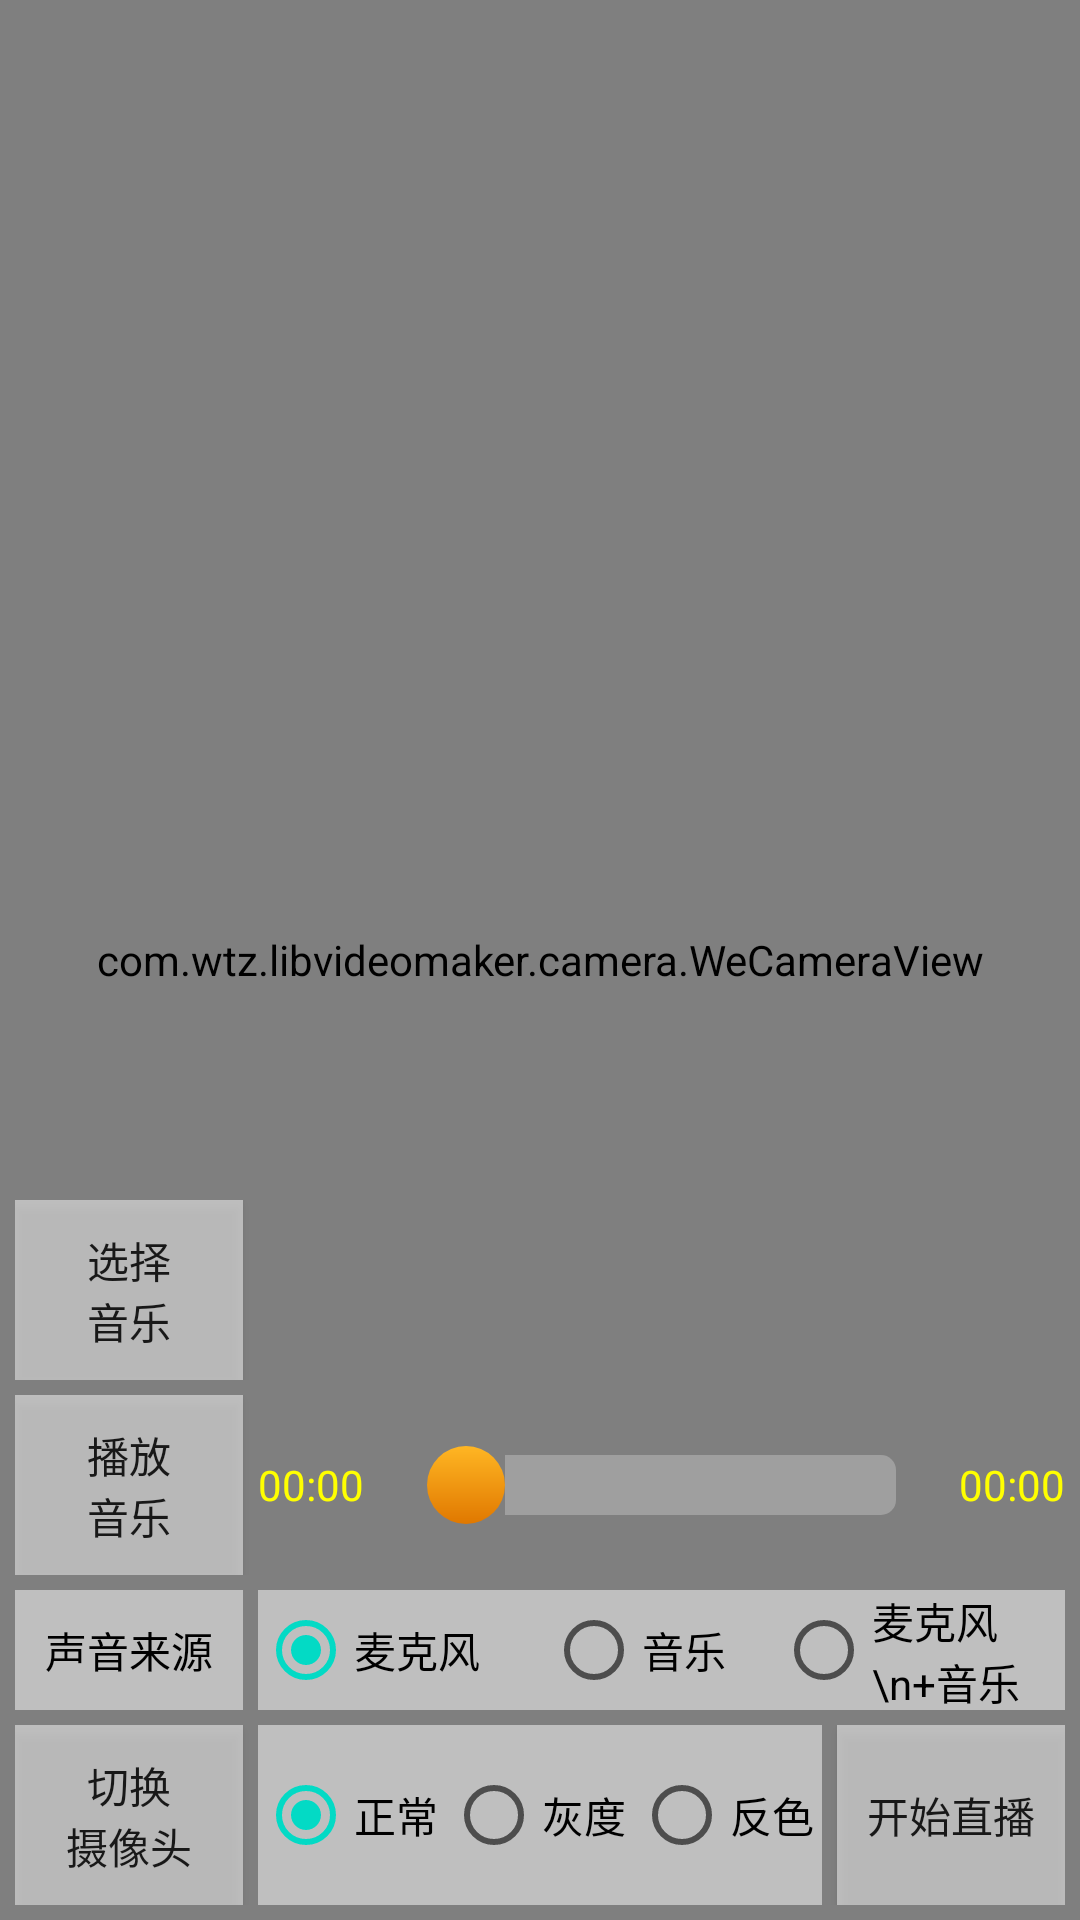

Layout XML and referenced resources for this Android screen:
<!-- AndroidManifest.xml: application theme AppTheme -->
<!-- res/layout/activity_video_push.xml -->
<?xml version="1.0" encoding="utf-8"?>
<RelativeLayout xmlns:android="http://schemas.android.com/apk/res/android"
    android:layout_width="match_parent"
    android:layout_height="match_parent"
    android:orientation="vertical">

    <com.wtz.libvideomaker.camera.WeCameraView
        android:id="@+id/we_camera"
        android:layout_width="match_parent"
        android:layout_height="match_parent" />

    <LinearLayout
        android:id="@+id/ll_indicator_layout"
        android:layout_width="wrap_content"
        android:layout_height="wrap_content"
        android:layout_gravity="top"
        android:layout_marginLeft="5dp"
        android:layout_marginTop="7dp"
        android:gravity="center_vertical"
        android:orientation="horizontal"
        android:visibility="gone">

        <View
            android:id="@+id/v_record_indicator_light"
            android:layout_width="@dimen/dp_10"
            android:layout_height="@dimen/dp_10"
            android:background="@drawable/circle_ball_shape" />

        <TextView
            android:id="@+id/tv_record_time"
            android:layout_width="wrap_content"
            android:layout_height="wrap_content"
            android:layout_marginLeft="5dp"
            android:text="@string/zero_time_hms"
            android:textColor="#ff0000"
            android:textSize="@dimen/sp_16" />
    </LinearLayout>

    <LinearLayout
        android:id="@+id/ll_select_music_layout"
        android:layout_width="match_parent"
        android:layout_height="60dp"
        android:layout_above="@+id/ll_control_music_layout"
        android:layout_gravity="bottom"
        android:layout_marginLeft="5dp"
        android:layout_marginRight="5dp"
        android:layout_marginBottom="5dp"
        android:gravity="center_vertical"
        android:orientation="horizontal">

        <Button
            android:id="@+id/btn_select_music"
            android:layout_width="@dimen/dp_76"
            android:layout_height="match_parent"
            android:layout_marginRight="5dp"
            android:background="#80ffffff"
            android:paddingLeft="6dp"
            android:paddingRight="6dp"
            android:text="@string/select_music"
            android:textSize="@dimen/sp_14" />

        <TextView
            android:id="@+id/tv_music_name"
            android:layout_width="match_parent"
            android:layout_height="wrap_content"
            android:ellipsize="end"
            android:maxLines="1"
            android:textColor="#ffff00"
            android:textSize="@dimen/sp_14" />

    </LinearLayout>

    <LinearLayout
        android:id="@+id/ll_control_music_layout"
        android:layout_width="match_parent"
        android:layout_height="60dp"
        android:layout_above="@+id/ll_select_audio_source_layout"
        android:layout_gravity="bottom"
        android:layout_marginLeft="5dp"
        android:layout_marginRight="5dp"
        android:layout_marginBottom="5dp"
        android:gravity="center_vertical"
        android:orientation="horizontal">

        <Button
            android:id="@+id/btn_music_play_control"
            android:layout_width="@dimen/dp_76"
            android:layout_height="match_parent"
            android:layout_marginRight="5dp"
            android:background="#80ffffff"
            android:paddingLeft="6dp"
            android:paddingRight="6dp"
            android:text="@string/play_music"
            android:textSize="@dimen/sp_14" />

        <TextView
            android:id="@+id/tv_music_play_time"
            android:layout_width="wrap_content"
            android:layout_height="wrap_content"
            android:layout_marginRight="5dp"
            android:text="@string/zero_time_ms"
            android:textColor="#ffff00"
            android:textSize="@dimen/sp_14" />

        <SeekBar
            android:id="@+id/seek_bar_music"
            android:layout_width="0dp"
            android:layout_height="wrap_content"
            android:layout_gravity="center_vertical"
            android:layout_marginRight="5dp"
            android:layout_weight="1"
            android:focusable="true"
            android:focusableInTouchMode="true"
            android:maxHeight="20dp"
            android:minHeight="20dp"
            android:progress="0"
            android:progressDrawable="@drawable/seekbar_style"
            android:secondaryProgress="0"
            android:thumb="@drawable/seekbar_thumb"
            android:thumbOffset="0dp" />

        <TextView
            android:id="@+id/tv_music_total_time"
            android:layout_width="wrap_content"
            android:layout_height="wrap_content"
            android:text="@string/zero_time_ms"
            android:textColor="#ffff00"
            android:textSize="@dimen/sp_14" />

    </LinearLayout>

    <LinearLayout
        android:id="@+id/ll_select_audio_source_layout"
        android:layout_width="match_parent"
        android:layout_height="@dimen/dp_40"
        android:layout_above="@+id/ll_image_control2"
        android:layout_gravity="bottom"
        android:layout_marginLeft="5dp"
        android:layout_marginRight="5dp"
        android:layout_marginBottom="5dp"
        android:gravity="center_vertical"
        android:orientation="horizontal">

        <TextView
            android:layout_width="@dimen/dp_76"
            android:layout_height="match_parent"
            android:background="#80ffffff"
            android:gravity="center"
            android:text="声音来源"
            android:textColor="#000000"
            android:textSize="@dimen/sp_14" />

        <RadioGroup
            android:id="@+id/rg_audio_source_type"
            android:layout_width="match_parent"
            android:layout_height="match_parent"
            android:layout_marginLeft="5dp"
            android:background="#80ffffff"
            android:gravity="center"
            android:orientation="horizontal">

            <RadioButton
                android:id="@+id/rb_source_mic"
                android:layout_width="0dp"
                android:layout_height="match_parent"
                android:layout_weight="2.5"
                android:checked="true"
                android:text="麦克风"
                android:textSize="@dimen/sp_14" />

            <RadioButton
                android:id="@+id/rb_source_music"
                android:layout_width="0dp"
                android:layout_height="match_parent"
                android:layout_weight="2"
                android:text="音乐"
                android:textSize="@dimen/sp_14" />

            <RadioButton
                android:id="@+id/rb_source_mic_music"
                android:layout_width="0dp"
                android:layout_height="match_parent"
                android:layout_weight="2.5"
                android:text="麦克风\n+音乐"
                android:textSize="@dimen/sp_14" />

        </RadioGroup>
    </LinearLayout>

    <LinearLayout
        android:id="@+id/ll_image_control2"
        android:layout_width="match_parent"
        android:layout_height="60dp"
        android:layout_alignParentBottom="true"
        android:layout_gravity="bottom"
        android:layout_marginLeft="5dp"
        android:layout_marginRight="5dp"
        android:layout_marginBottom="5dp"
        android:gravity="center_vertical"
        android:orientation="horizontal">

        <Button
            android:id="@+id/btn_change_camera"
            android:layout_width="@dimen/dp_76"
            android:layout_height="match_parent"
            android:layout_marginRight="5dp"
            android:background="#80ffffff"
            android:paddingLeft="6dp"
            android:paddingRight="6dp"
            android:text="@string/switch_camera"
            android:textSize="@dimen/sp_14" />

        <RadioGroup
            android:id="@+id/rg_render_type"
            android:layout_width="0dp"
            android:layout_height="match_parent"
            android:layout_weight="1"
            android:background="#80ffffff"
            android:orientation="horizontal">

            <RadioButton
                android:id="@+id/rb_normal"
                android:layout_width="0dp"
                android:layout_height="match_parent"
                android:layout_weight="1"
                android:checked="true"
                android:text="@string/normal"
                android:textSize="@dimen/sp_14" />

            <RadioButton
                android:id="@+id/rb_gray"
                android:layout_width="0dp"
                android:layout_height="match_parent"
                android:layout_weight="1"
                android:text="@string/gray"
                android:textSize="@dimen/sp_14" />

            <RadioButton
                android:id="@+id/rb_color_reverse"
                android:layout_width="0dp"
                android:layout_height="match_parent"
                android:layout_weight="1"
                android:text="@string/color_reverse"
                android:textSize="@dimen/sp_14" />

        </RadioGroup>

        <Button
            android:id="@+id/btn_record"
            android:layout_width="@dimen/dp_76"
            android:layout_height="match_parent"
            android:layout_marginLeft="5dp"
            android:background="#80ffffff"
            android:paddingLeft="6dp"
            android:paddingRight="6dp"
            android:text="@string/start_live"
            android:textSize="@dimen/sp_14" />

    </LinearLayout>

</RelativeLayout>
<!-- resources referenced by this layout -->
<resources>
  <dimen name="dp_10">10dp</dimen>
  <dimen name="dp_40">40dp</dimen>
  <dimen name="dp_76">76dp</dimen>
  <dimen name="sp_14">14sp</dimen>
  <dimen name="sp_16">16sp</dimen>
  <!-- drawable circle_ball_shape (drawable) -->
  <?xml version="1.0" encoding="utf-8"?>
  <shape xmlns:android="http://schemas.android.com/apk/res/android"
      android:shape="oval">
      <solid android:color="#ff0000" />
  </shape>
  <!-- drawable seekbar_style (drawable) -->
  <?xml version="1.0" encoding="utf-8"?>
  <layer-list xmlns:android="http://schemas.android.com/apk/res/android">
      <item android:id="@android:id/background">
  
          <shape>
              <corners android:radius="5dp" />
              <solid android:color="#66cfcfcf" />
          </shape>
  
      </item>
      
      <item
          android:id="@android:id/progress">
          <clip>
              <shape>
                  <corners android:radius="5dp" />
                  <gradient
                      android:angle="270"
                      android:endColor="#E07800"
                      android:startColor="#E09600" />
              </shape>
          </clip>
      </item>
  </layer-list>
  <!-- drawable seekbar_thumb (drawable) -->
  <?xml version="1.0" encoding="utf-8"?>
  <shape xmlns:android="http://schemas.android.com/apk/res/android"
      android:shape="oval">
  
      <size
          android:height="26dp"
          android:width="26dp"/>
  
      <gradient
          android:angle="-90"
          android:endColor="#E07800"
          android:startColor="#FFB623"
          android:type="linear"/>
  
  </shape>
  <string name="color_reverse">反色</string>
  <string name="gray">灰度</string>
  <string name="normal">正常</string>
  <string name="play_music">播放\n音乐</string>
  <string name="select_music">选择\n音乐</string>
  <string name="start_live">开始直播</string>
  <string name="switch_camera">切换\n摄像头</string>
  <string name="zero_time_hms">00:00:00</string>
  <string name="zero_time_ms">00:00</string>
  <style name="AppTheme" parent="FullScreenTheme">
          
          <item name="colorPrimary">@color/colorPrimary</item>
          <item name="colorPrimaryDark">@color/colorPrimaryDark</item>
          <item name="colorAccent">@color/colorAccent</item>
      </style>
  <style name="FullScreenTheme" parent="Theme.AppCompat.Light.NoActionBar">
          <item name="android:windowNoTitle">true</item>
          <item name="android:windowActionBar">false</item>
          <item name="android:windowFullscreen">true</item>
          <item name="android:windowContentOverlay">@null</item>
      </style>
  <!-- not gathered from this repository: default colours our renderer supplied (Android Studio template values) -->
  <color name="colorPrimary">#FF6200EE</color>
  <color name="colorPrimaryDark">#FF3700B3</color>
  <color name="colorAccent">#FF03DAC5</color>
</resources>
